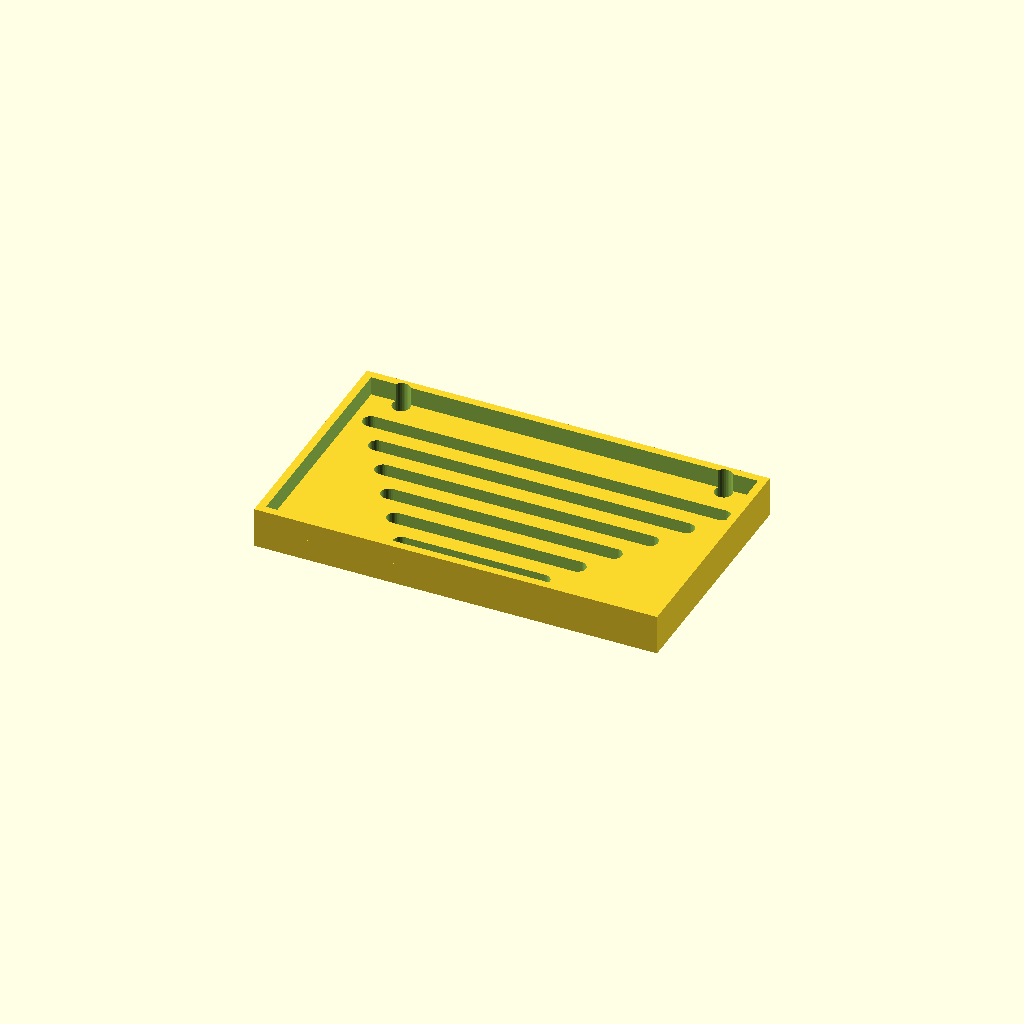
Cell 1 — every parameter at its default value.
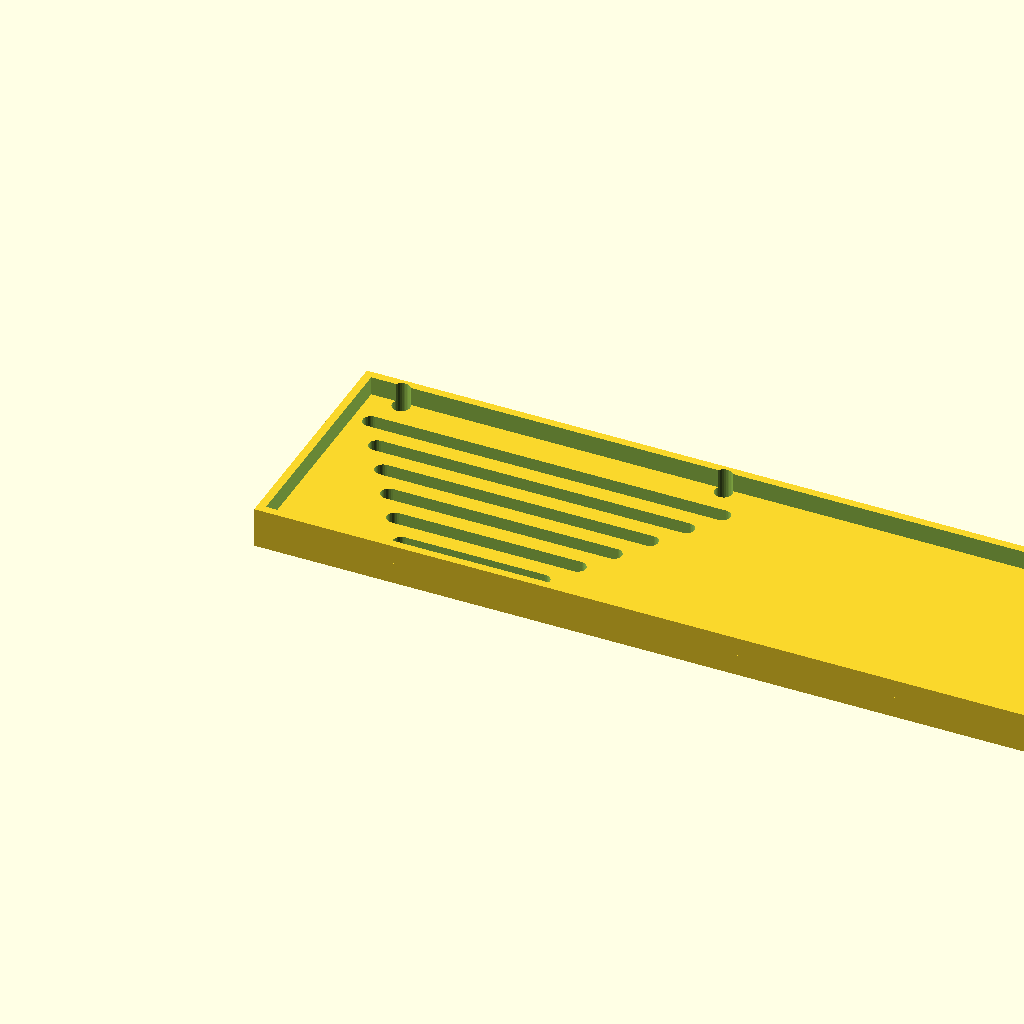
Cell 2: the same model with panel_w = 300.
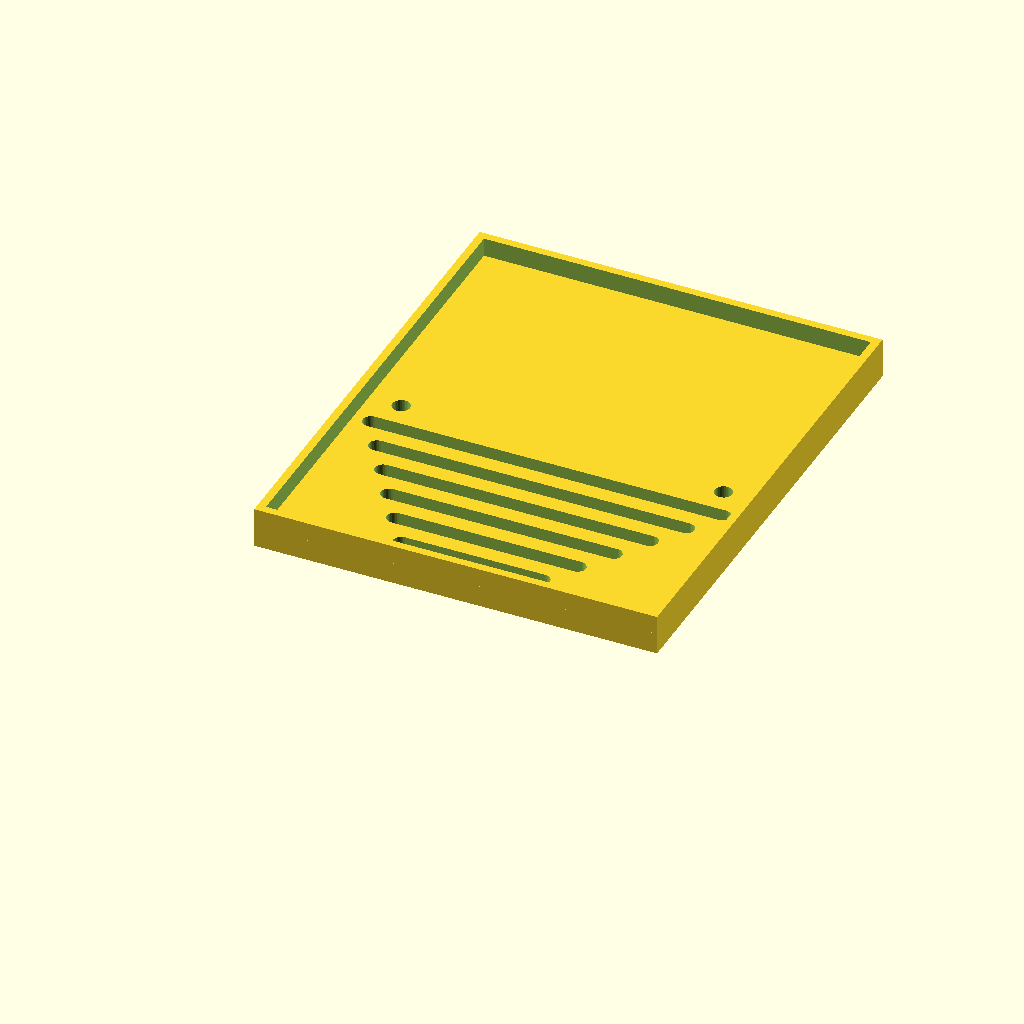
Cell 3 — panel_d set to 180, the other parameters unchanged.
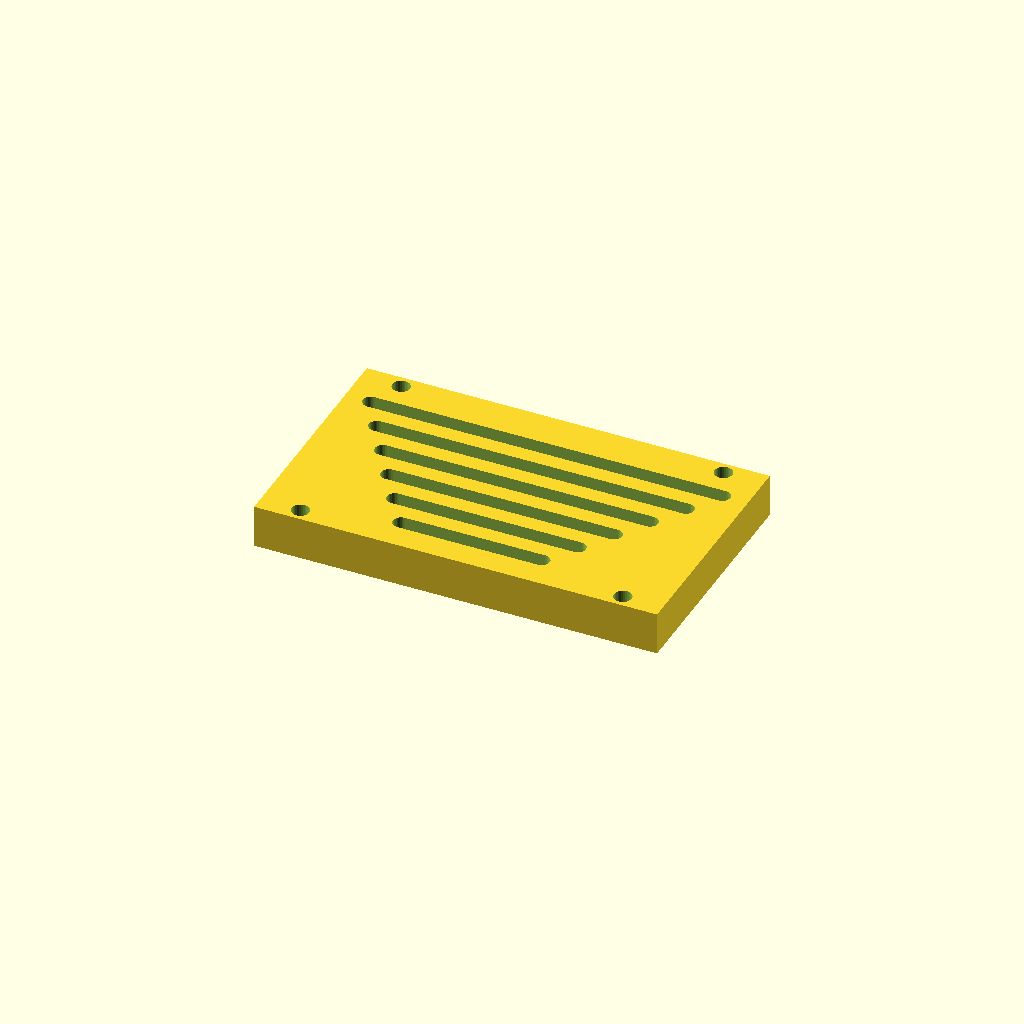
Cell 4: the same model with thick = 16.
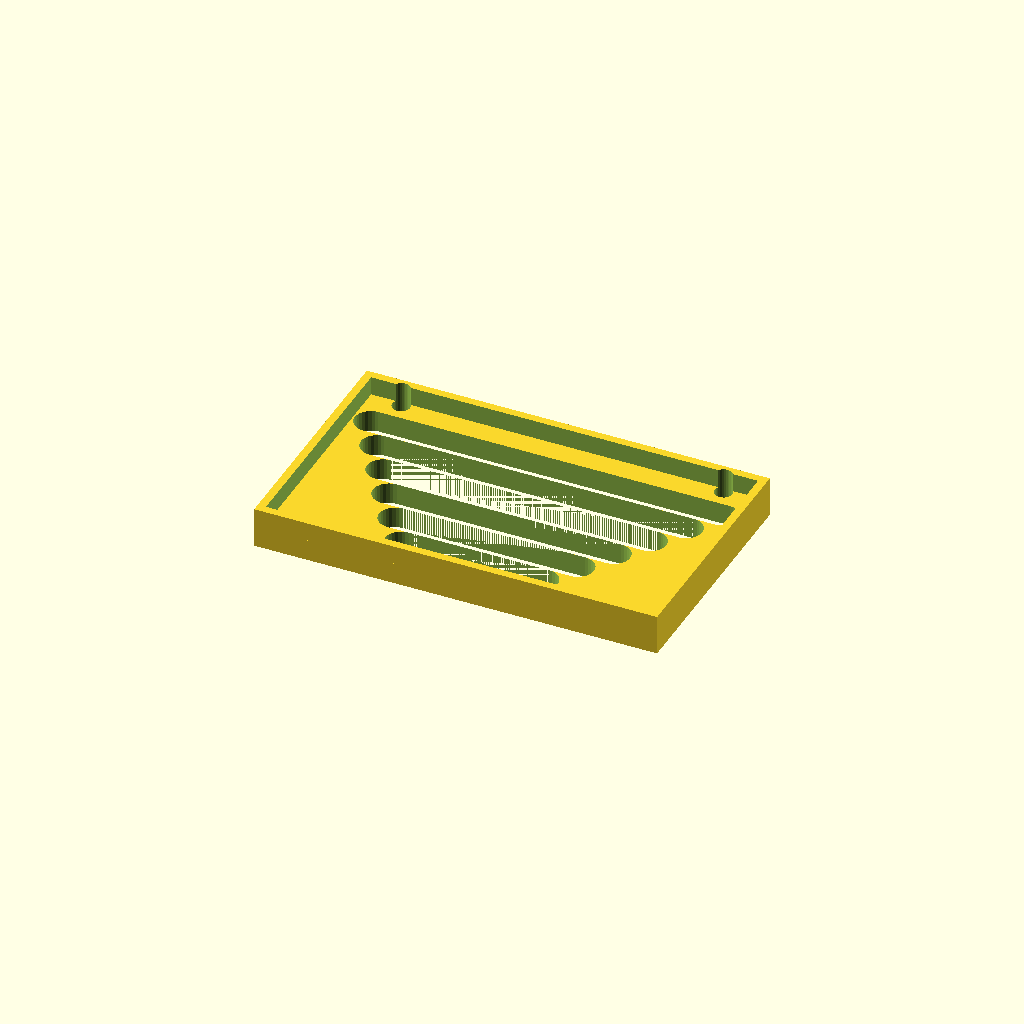
Cell 5 — slot_w set to 12, the other parameters unchanged.
All cells are drawn from one camera (rotation 55°, 0°, 25°, orthographic, colour scheme Cornfield), so only the parameter changes between them.
Source of the model, optional_data/data/gen3/slottedpanels/part_0089.scad:
$fn = 32;

// ----------------------------------------------------------------------
// Slotted panel: 150 x 90 mm, 6 рядов of slots
// ----------------------------------------------------------------------

// --- parameters (mm) ---
panel_w = 150;            // panel width
panel_d = 90;             // panel depth
thick = 8;                // panel thickness
slot_w = 6;               // slot width
pitch0 = 12;              // first row pitch
pitch_step = 2.4;         // pitch increase per row
margin = 9.6;             // margin around the slot field
rows = 6;                 // number of slot rows
mount_d = 6.6;            // mounting holes
mount_x = 60;             // mounting hole offset
rim_h = 15;               // rim height
rim_t = 3;                // rim wall thickness

difference() {
  union() {
    cube([panel_w, panel_d, thick]);
    translate([0, 0, thick - 1]) difference() {
      cube([panel_w, panel_d, rim_h - thick + 1]);
      translate([rim_t, rim_t, -2.5]) cube([panel_w - 2 * rim_t, panel_d - 2 * rim_t, rim_h - thick + 6]);
    }
  }
  /* slot rows: stadium shaped cutters, 2.5 mm clear of both faces */
  /* row 0: pitch 12, length 52.32 */
  hull() {
    translate([48.84, 12.6, -2.5]) cylinder(h = thick + 5, d = slot_w);
    translate([101.16, 12.6, -2.5]) cylinder(h = thick + 5, d = slot_w);
  }
  /* row 1: pitch 12, length 68.02 */
  hull() {
    translate([40.99, 24.6, -2.5]) cylinder(h = thick + 5, d = slot_w);
    translate([109.01, 24.6, -2.5]) cylinder(h = thick + 5, d = slot_w);
  }
  /* row 2: pitch 12, length 83.71 */
  hull() {
    translate([33.15, 36.6, -2.5]) cylinder(h = thick + 5, d = slot_w);
    translate([116.86, 36.6, -2.5]) cylinder(h = thick + 5, d = slot_w);
  }
  /* row 3: pitch 12, length 99.41 */
  hull() {
    translate([25.3, 48.6, -2.5]) cylinder(h = thick + 5, d = slot_w);
    translate([124.71, 48.6, -2.5]) cylinder(h = thick + 5, d = slot_w);
  }
  /* row 4: pitch 12, length 115.1 */
  hull() {
    translate([17.45, 60.6, -2.5]) cylinder(h = thick + 5, d = slot_w);
    translate([132.55, 60.6, -2.5]) cylinder(h = thick + 5, d = slot_w);
  }
  /* row 5: pitch 12, length 130.8 */
  hull() {
    translate([9.6, 72.6, -2.5]) cylinder(h = thick + 5, d = slot_w);
    translate([140.4, 72.6, -2.5]) cylinder(h = thick + 5, d = slot_w);
  }
  translate([15, 4.8, -2.5]) cylinder(h = 20, d = mount_d);
  translate([15, 85.2, -2.5]) cylinder(h = 20, d = mount_d);
  translate([135, 4.8, -2.5]) cylinder(h = 20, d = mount_d);
  translate([135, 85.2, -2.5]) cylinder(h = 20, d = mount_d);
}
Parameter table extracted from the source (name, type, default, range or options):
panel_w: number, default 150
panel_d: number, default 90
thick: number, default 8
slot_w: number, default 6
pitch0: number, default 12
pitch_step: number, default 2.4
margin: number, default 9.6
rows: number, default 6
mount_d: number, default 6.6
mount_x: number, default 60
rim_h: number, default 15
rim_t: number, default 3
